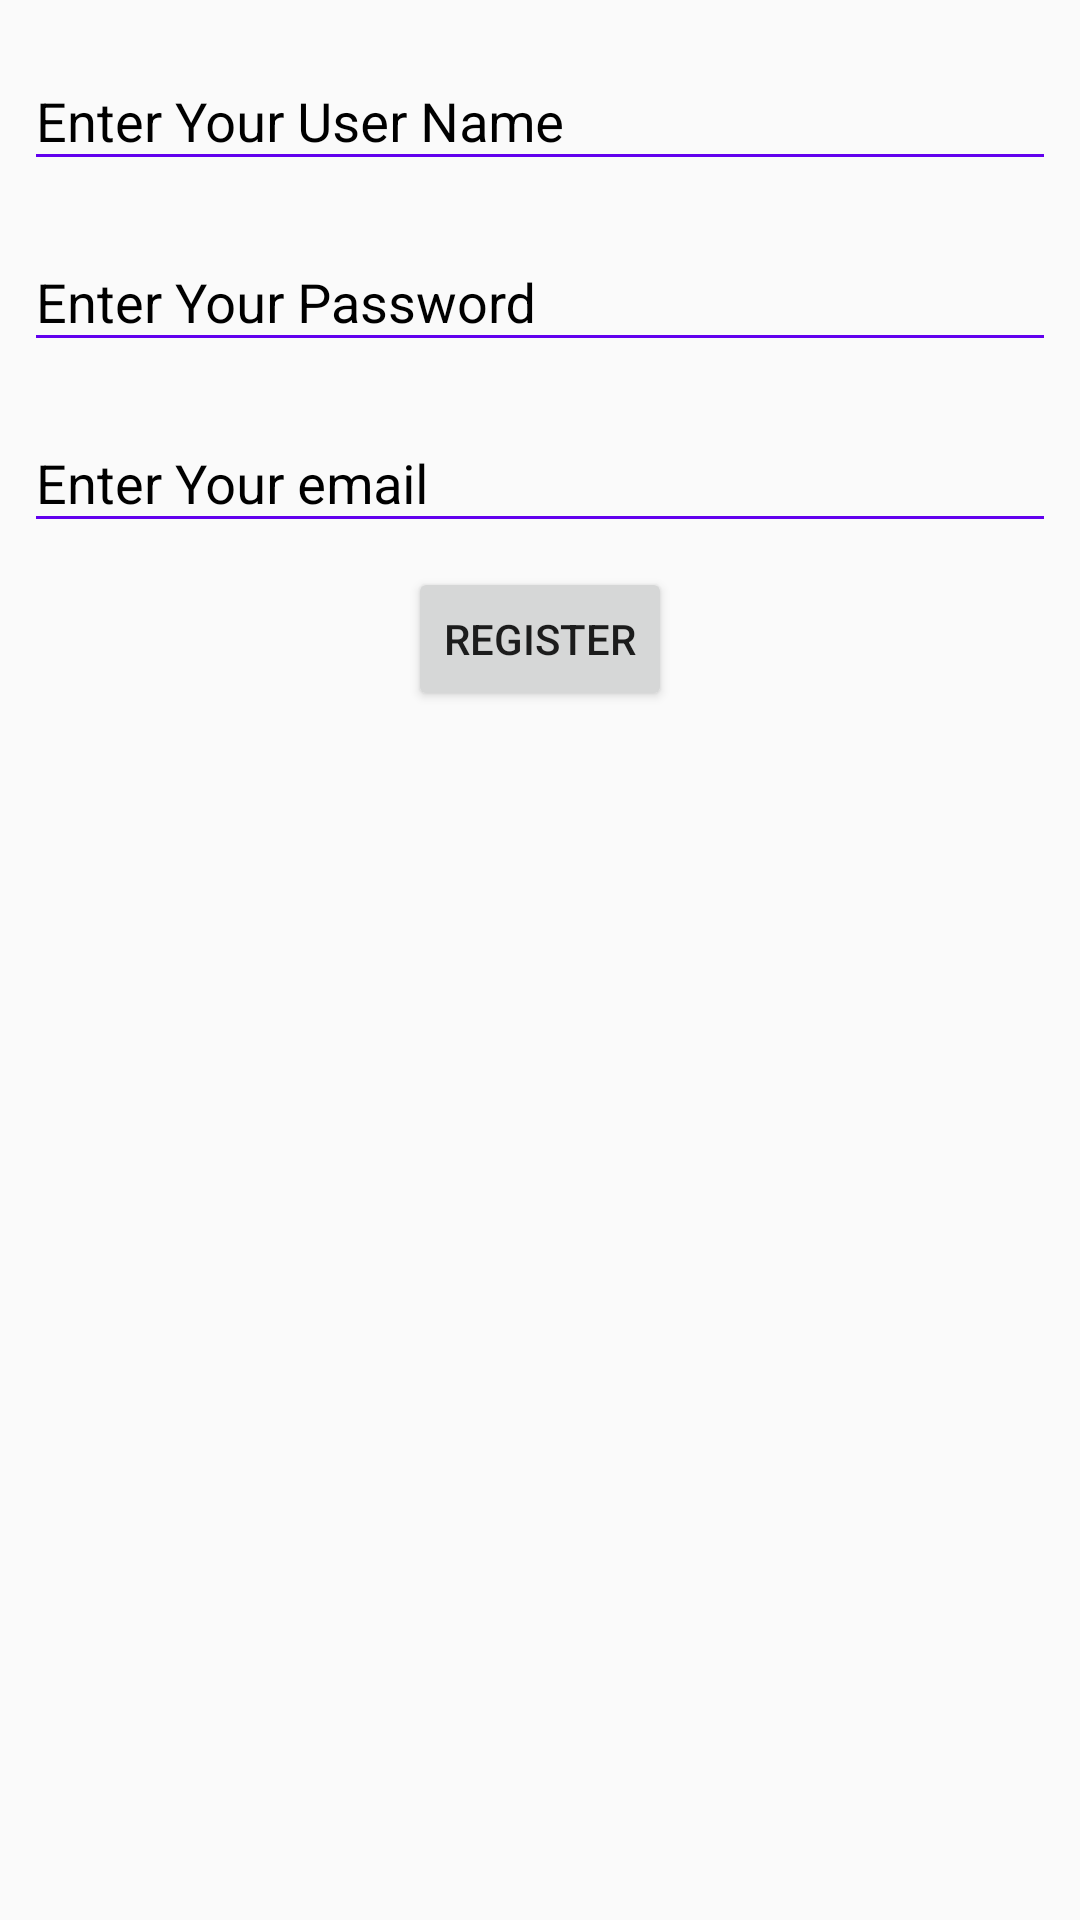

This screen was rendered from an Android layout file. Write that file and the resources it references.
<!-- AndroidManifest.xml: application theme AppTheme -->
<!-- res/layout/activity_register.xml -->
<?xml version="1.0" encoding="utf-8"?>
<android.support.constraint.ConstraintLayout xmlns:android="http://schemas.android.com/apk/res/android"
    xmlns:app="http://schemas.android.com/apk/res-auto"
    xmlns:tools="http://schemas.android.com/tools"
    android:layout_width="match_parent"
    android:layout_height="match_parent"
    tools:context="com.getintouch.vptgame.RegisterActivity">

    <android.support.design.widget.TextInputLayout
        android:id="@+id/text_input_layout_username"
        android:layout_width="0dp"
        android:layout_height="wrap_content"
        android:layout_marginEnd="8dp"
        android:layout_marginStart="8dp"
        android:layout_marginTop="8dp"
        android:hint="Enter Your User Name"
        android:theme="@style/inputTextLayouts"
        app:layout_constraintEnd_toEndOf="parent"
        app:layout_constraintStart_toStartOf="parent"
        app:layout_constraintTop_toTopOf="parent">

        <EditText
            android:id="@+id/edit_text_username"
            android:layout_width="match_parent"
            android:layout_height="wrap_content"
            android:inputType="text" />

    </android.support.design.widget.TextInputLayout>

    <android.support.design.widget.TextInputLayout
        android:id="@+id/text_input_layout_password"
        android:layout_width="0dp"
        android:layout_height="wrap_content"
        android:layout_marginEnd="8dp"
        android:layout_marginStart="8dp"
        android:layout_marginTop="8dp"
        android:hint="Enter Your Password"
        android:theme="@style/inputTextLayouts"
        app:layout_constraintEnd_toEndOf="parent"
        app:layout_constraintStart_toStartOf="parent"
        app:layout_constraintTop_toBottomOf="@id/text_input_layout_username">

        <EditText
            android:id="@+id/edit_text_password"
            android:layout_width="match_parent"
            android:layout_height="wrap_content"
            android:inputType="textPassword" />

    </android.support.design.widget.TextInputLayout>

    <android.support.design.widget.TextInputLayout
        android:id="@+id/text_input_layout_email"
        android:layout_width="0dp"
        android:layout_height="wrap_content"
        android:layout_marginEnd="8dp"
        android:layout_marginStart="8dp"
        android:layout_marginTop="8dp"
        android:hint="Enter Your email"
        android:theme="@style/inputTextLayouts"
        app:layout_constraintEnd_toEndOf="parent"
        app:layout_constraintStart_toStartOf="parent"
        app:layout_constraintTop_toBottomOf="@id/text_input_layout_password">

        <EditText
            android:id="@+id/edit_text_email"
            android:layout_width="match_parent"
            android:layout_height="wrap_content"
            android:inputType="textEmailAddress" />

    </android.support.design.widget.TextInputLayout>

    <Button
        android:id="@+id/submit"
        android:layout_width="wrap_content"
        android:layout_height="wrap_content"
        android:layout_marginTop="8dp"
        app:layout_constraintTop_toBottomOf="@id/text_input_layout_email"
        app:layout_constraintStart_toStartOf="parent"
        app:layout_constraintEnd_toEndOf="parent"
        android:text="Register"/>

</android.support.constraint.ConstraintLayout>
<!-- resources referenced by this layout -->
<resources>
  <style name="inputTextLayouts" parent="Theme.AppCompat.Light.NoActionBar">
          <item name="android:textColorHint">@color/black</item>
          <item name="android:colorControlNormal" tools:targetApi="lollipop">@color/colorPrimary</item>
          <item name="android:colorControlActivated" tools:targetApi="lollipop">@color/colorPrimaryDark</item>
          <item name="android:colorAccent" tools:targetApi="lollipop">@color/colorAccent</item>
      </style>
  <style name="AppTheme" parent="Theme.AppCompat.Light.DarkActionBar">
          
          <item name="colorPrimary">@color/colorPrimary</item>
          <item name="colorPrimaryDark">@color/colorPrimaryDark</item>
          <item name="colorAccent">@color/colorAccent</item>
      </style>
  <!-- not gathered from this repository: default colours our renderer supplied (Android Studio template values) -->
  <color name="black">#FF000000</color>
  <color name="colorPrimary">#FF6200EE</color>
  <color name="colorPrimaryDark">#FF3700B3</color>
  <color name="colorAccent">#FF03DAC5</color>
</resources>
